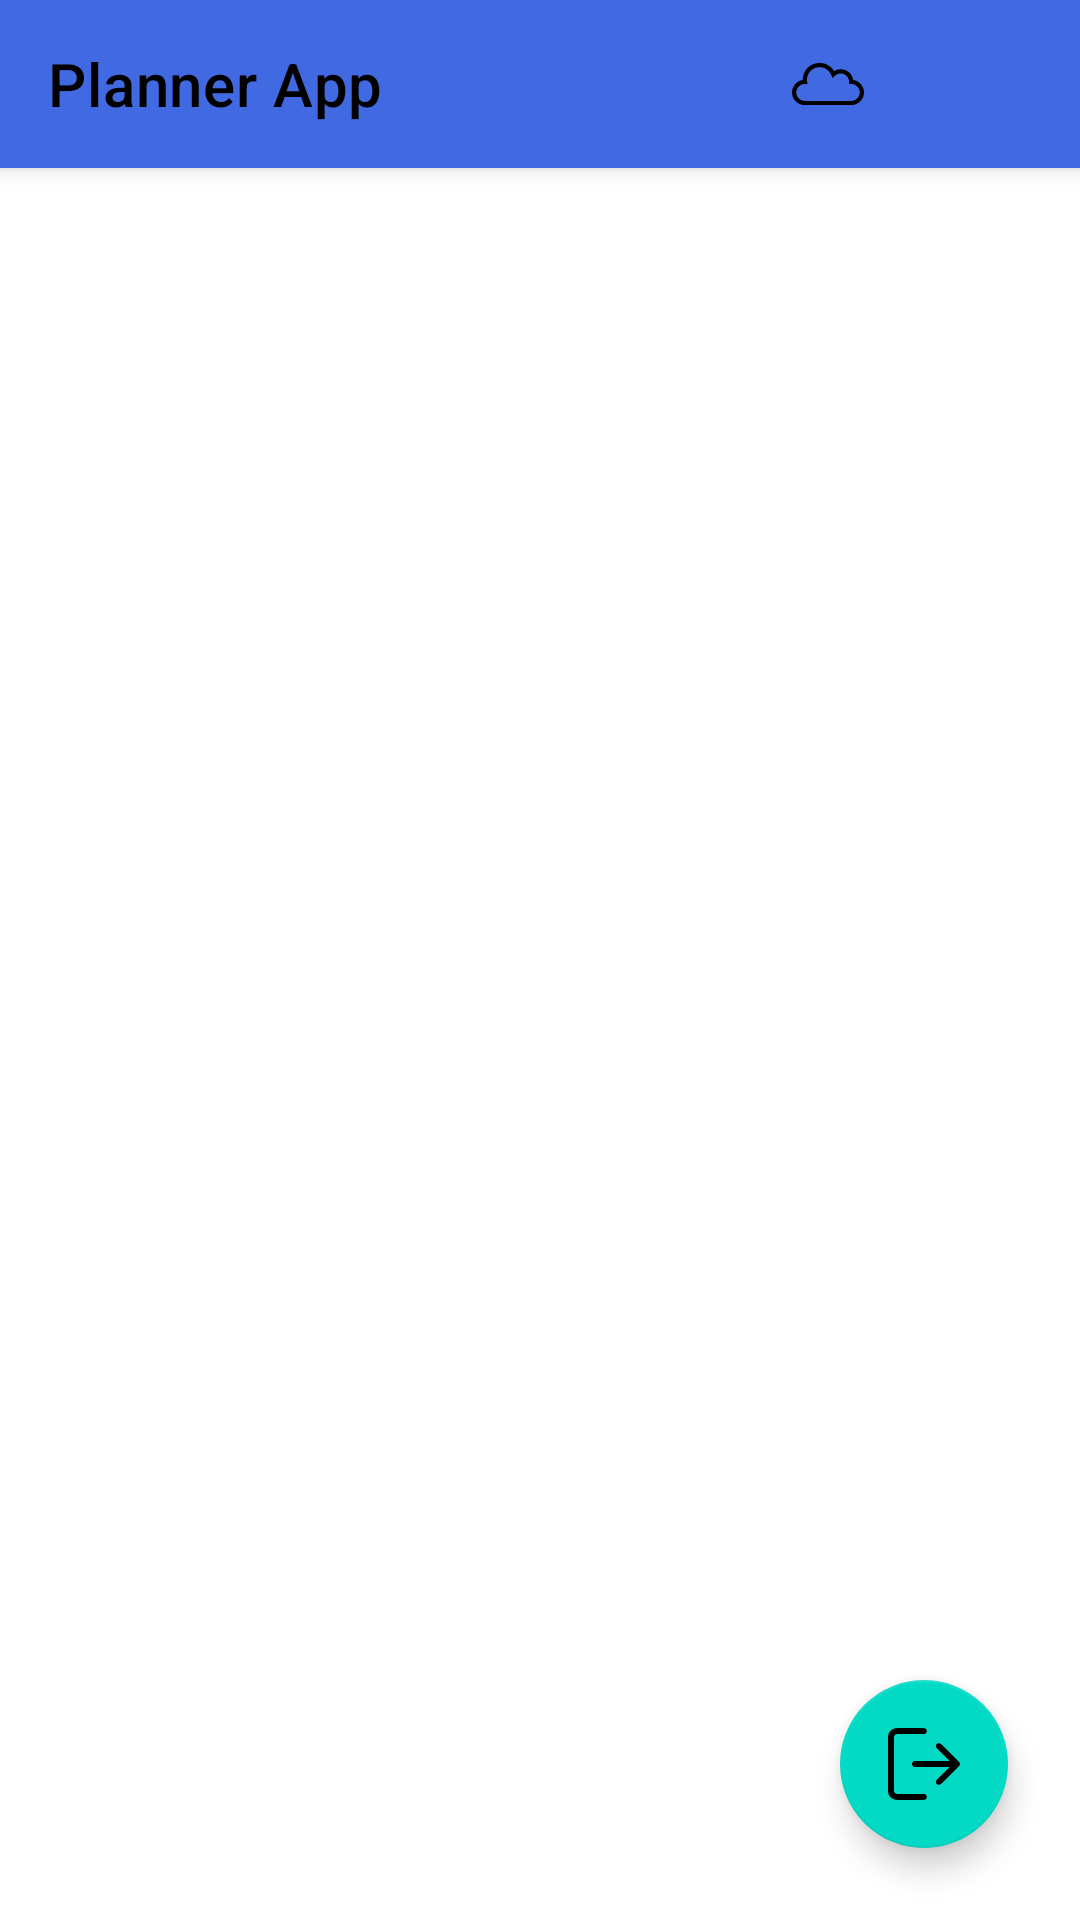

This screen was rendered from an Android layout file. Write that file and the resources it references.
<!-- AndroidManifest.xml: application theme Theme.AN02ONL_PlannerApp -->
<!-- res/layout/fragment_main.xml -->
<?xml version="1.0" encoding="utf-8"?>
<androidx.constraintlayout.widget.ConstraintLayout xmlns:android="http://schemas.android.com/apk/res/android"
    xmlns:app="http://schemas.android.com/apk/res-auto"
    xmlns:tools="http://schemas.android.com/tools"
    android:layout_width="match_parent"
    android:layout_height="match_parent">

    <androidx.appcompat.widget.Toolbar
        android:id="@+id/toolbar"
        android:layout_width="match_parent"
        android:layout_height="wrap_content"
        android:background="@color/royal_blue"
        android:elevation="4dp"
        app:layout_constraintEnd_toEndOf="parent"
        app:layout_constraintStart_toStartOf="parent"
        app:layout_constraintTop_toTopOf="parent"
        app:title="Planner App"
        app:titleTextColor="@color/black">

        <ImageView
            android:id="@+id/ivSettings"
            android:layout_width="?attr/actionBarSize"
            android:layout_height="?attr/actionBarSize"
            android:layout_gravity="end"
            android:scaleType="center"
            android:src="@drawable/ic_settings" />

        <ImageView
            android:id="@+id/ivCloud"
            android:layout_width="?attr/actionBarSize"
            android:layout_height="?attr/actionBarSize"
            android:layout_gravity="end"
            android:scaleType="center"
            android:src="@drawable/ic_cloud" />

    </androidx.appcompat.widget.Toolbar>

    <com.google.android.material.progressindicator.LinearProgressIndicator
        android:id="@+id/progressIndicator"
        android:layout_width="0dp"
        android:layout_height="wrap_content"
        android:indeterminate="true"
        android:visibility="gone"
        app:layout_constraintEnd_toEndOf="parent"
        app:layout_constraintStart_toStartOf="parent"
        app:layout_constraintTop_toBottomOf="@+id/toolbar" />

    <androidx.recyclerview.widget.RecyclerView
        android:id="@+id/recyclerView"
        android:layout_width="0dp"
        android:layout_height="0dp"
        android:layout_marginStart="8dp"
        android:layout_marginEnd="8dp"
        android:clipToPadding="false"
        app:layoutManager="androidx.recyclerview.widget.GridLayoutManager"
        app:layout_constraintBottom_toBottomOf="parent"
        app:layout_constraintEnd_toEndOf="parent"
        app:layout_constraintStart_toStartOf="parent"
        app:layout_constraintTop_toBottomOf="@+id/progressIndicator"
        app:spanCount="2"
        tools:listitem="@layout/note_list_item" />

    <com.google.android.material.floatingactionbutton.FloatingActionButton
        android:id="@+id/btLogout"
        android:layout_width="wrap_content"
        android:layout_height="wrap_content"
        android:layout_margin="24dp"
        android:src="@drawable/ic_logout"
        app:layout_constraintBottom_toBottomOf="parent"
        app:layout_constraintEnd_toEndOf="parent" />

</androidx.constraintlayout.widget.ConstraintLayout>
<!-- res/layout/note_list_item.xml (included above) -->
<?xml version="1.0" encoding="utf-8"?>
<androidx.constraintlayout.widget.ConstraintLayout xmlns:android="http://schemas.android.com/apk/res/android"
    xmlns:app="http://schemas.android.com/apk/res-auto"
    xmlns:tools="http://schemas.android.com/tools"
    android:layout_width="match_parent"
    android:layout_height="wrap_content"
    android:clipToPadding="false">

    <com.google.android.material.card.MaterialCardView
        android:id="@+id/card"
        android:layout_width="match_parent"
        android:layout_height="200dp"
        android:layout_margin="8dp"
        android:alpha=".5"
        app:cardBackgroundColor="@color/white"
        app:cardCornerRadius="17dp"
        app:cardElevation="4dp"
        app:layout_constraintBottom_toBottomOf="parent"
        app:layout_constraintEnd_toEndOf="parent"
        app:layout_constraintStart_toStartOf="parent"
        app:layout_constraintTop_toTopOf="parent">

        <androidx.constraintlayout.widget.ConstraintLayout
            android:id="@+id/content"
            android:layout_width="match_parent"
            android:layout_height="match_parent">

            <TextView
                android:id="@+id/tvTitle"
                android:layout_width="0dp"
                android:layout_height="0dp"
                android:layout_margin="12dp"
                android:fontFamily="sans-serif-medium"
                android:gravity="center"
                android:textColor="@color/black"
                android:textSize="16sp"
                android:textStyle="bold"
                app:layout_constraintBottom_toBottomOf="parent"
                app:layout_constraintEnd_toEndOf="parent"
                app:layout_constraintStart_toStartOf="parent"
                app:layout_constraintTop_toTopOf="parent"
                tools:text="Заказать перламутровые пуговицы" />

            <TextView
                android:id="@+id/tvDate"
                android:layout_width="wrap_content"
                android:layout_height="wrap_content"
                android:layout_margin="8dp"
                android:fontFamily="sans-serif"
                android:textSize="12sp"
                android:textStyle="bold"
                app:layout_constraintBottom_toBottomOf="parent"
                app:layout_constraintEnd_toEndOf="parent"
                tools:text="23.03.2021" />

            <ImageView
                android:id="@+id/ivCloud"
                android:layout_width="20dp"
                android:layout_height="20dp"
                android:layout_marginEnd="8dp"
                android:src="@drawable/ic_cloud"
                app:layout_constraintBottom_toBottomOf="@+id/tvDate"
                app:layout_constraintEnd_toStartOf="@+id/tvDate"
                app:layout_constraintTop_toTopOf="@+id/tvDate" />

            <ImageView
                android:id="@+id/ivAlarm"
                android:layout_width="16dp"
                android:layout_height="16dp"
                android:layout_marginEnd="4dp"
                android:padding="2dp"
                android:src="@drawable/ic_alarm"
                android:visibility="invisible"
                app:layout_constraintBottom_toBottomOf="@+id/tvDate"
                app:layout_constraintEnd_toStartOf="@+id/ivCloud"
                app:layout_constraintTop_toTopOf="@+id/tvDate"
                app:tint="@color/black"
                tools:visibility="visible" />

            <ImageView
                android:id="@+id/ivPin"
                android:layout_width="16dp"
                android:layout_height="16dp"
                android:layout_marginEnd="4dp"
                android:padding="2dp"
                android:src="@drawable/ic_baseline_push_pin_24"
                android:visibility="invisible"
                app:layout_constraintEnd_toEndOf="@+id/content"
                app:layout_constraintTop_toTopOf="@+id/content"
                app:tint="@color/black"
                tools:visibility="visible" />

        </androidx.constraintlayout.widget.ConstraintLayout>

    </com.google.android.material.card.MaterialCardView>

</androidx.constraintlayout.widget.ConstraintLayout>
<!-- resources referenced by this layout -->
<resources>
  <color name="black">#FF000000</color>
  <color name="royal_blue">#4169E1</color>
  <color name="white">#FFFFFFFF</color>
  <!-- drawable ic_alarm (drawable) -->
  <vector xmlns:android="http://schemas.android.com/apk/res/android"
      android:width="24dp"
      android:height="24dp"
      android:viewportWidth="174.239"
      android:viewportHeight="174.239">
      <path
          android:fillColor="#FF000000"
          android:pathData="M163.989,137.901c-25.402,-15.679 -24.033,-66.635 -24.011,-67.399c0,-23.788 -15.807,-43.943 -37.466,-50.551v-4.56C102.511,6.906 95.606,0 87.12,0S71.728,6.906 71.728,15.392v4.56C50.069,26.564 34.263,46.759 34.267,70.76c0.491,14.249 -2.868,54.088 -24.016,67.141c-2.839,1.753 -4.171,5.18 -3.26,8.394c0.912,3.211 3.843,5.428 7.183,5.428h44.707c2.954,12.875 14.481,22.516 28.239,22.516s25.285,-9.641 28.239,-22.516h44.707c3.34,0 6.271,-2.217 7.183,-5.428C168.16,143.081 166.828,139.654 163.989,137.901zM80.423,136.788H32.522c17.835,-25.171 16.741,-64.487 16.675,-66.285c0,-20.907 17.013,-37.918 37.928,-37.918c20.907,0 37.918,17.011 37.923,37.66c-0.07,2.013 -1.164,41.367 16.67,66.543H80.423z" />
  </vector>
  <!-- drawable ic_logout (drawable) -->
  <vector xmlns:android="http://schemas.android.com/apk/res/android"
      android:width="24dp"
      android:height="24dp"
      android:viewportWidth="512"
      android:viewportHeight="512">
      <path
          android:fillColor="#FF000000"
          android:pathData="M255.15,468.625H63.787c-11.737,0 -21.262,-9.526 -21.262,-21.262V64.638c0,-11.737 9.526,-21.262 21.262,-21.262H255.15c11.758,0 21.262,-9.504 21.262,-21.262S266.908,0.85 255.15,0.85H63.787C28.619,0.85 0,29.47 0,64.638v382.724c0,35.168 28.619,63.787 63.787,63.787H255.15c11.758,0 21.262,-9.504 21.262,-21.262C276.412,478.129 266.908,468.625 255.15,468.625z" />
      <path
          android:fillColor="#FF000000"
          android:pathData="M505.664,240.861L376.388,113.286c-8.335,-8.25 -21.815,-8.143 -30.065,0.213s-8.165,21.815 0.213,30.065l92.385,91.173H191.362c-11.758,0 -21.262,9.504 -21.262,21.262c0,11.758 9.504,21.263 21.262,21.263h247.559l-92.385,91.173c-8.377,8.25 -8.441,21.709 -0.213,30.065c4.167,4.21 9.653,6.336 15.139,6.336c5.401,0 10.801,-2.041 14.926,-6.124l129.276,-127.575c4.04,-3.997 6.336,-9.441 6.336,-15.139C512,250.302 509.725,244.88 505.664,240.861z" />
  </vector>
  <style name="Theme.AN02ONL_PlannerApp" parent="Theme.MaterialComponents.DayNight.NoActionBar">
          
          <item name="colorPrimary">@color/royal_blue</item>
          <item name="colorPrimaryVariant">@color/purple_700</item>
          <item name="colorOnPrimary">@color/white</item>
          
          <item name="colorSecondary">@color/teal_200</item>
          <item name="colorSecondaryVariant">@color/teal_700</item>
          <item name="colorOnSecondary">@color/black</item>
          
          <item name="android:statusBarColor" tools:targetApi="l">@color/white</item>
          <item name="android:navigationBarColor">@color/white</item>
          <item name="android:windowLightNavigationBar" tools:targetApi="o_mr1">true</item>
          <item name="android:windowLightStatusBar">true</item>
          <item name="android:windowBackground">@drawable/window_background</item>
  
          
      </style>
  <color name="purple_700">#FF3700B3</color>
  <color name="teal_200">#FF03DAC5</color>
  <color name="teal_700">#FF018786</color>
  <!-- drawable window_background (drawable) -->
  <?xml version="1.0" encoding="utf-8"?>
  <layer-list xmlns:android="http://schemas.android.com/apk/res/android"
      android:opacity="opaque">
      <item android:drawable="@color/lavender" />
  </layer-list>
</resources>
